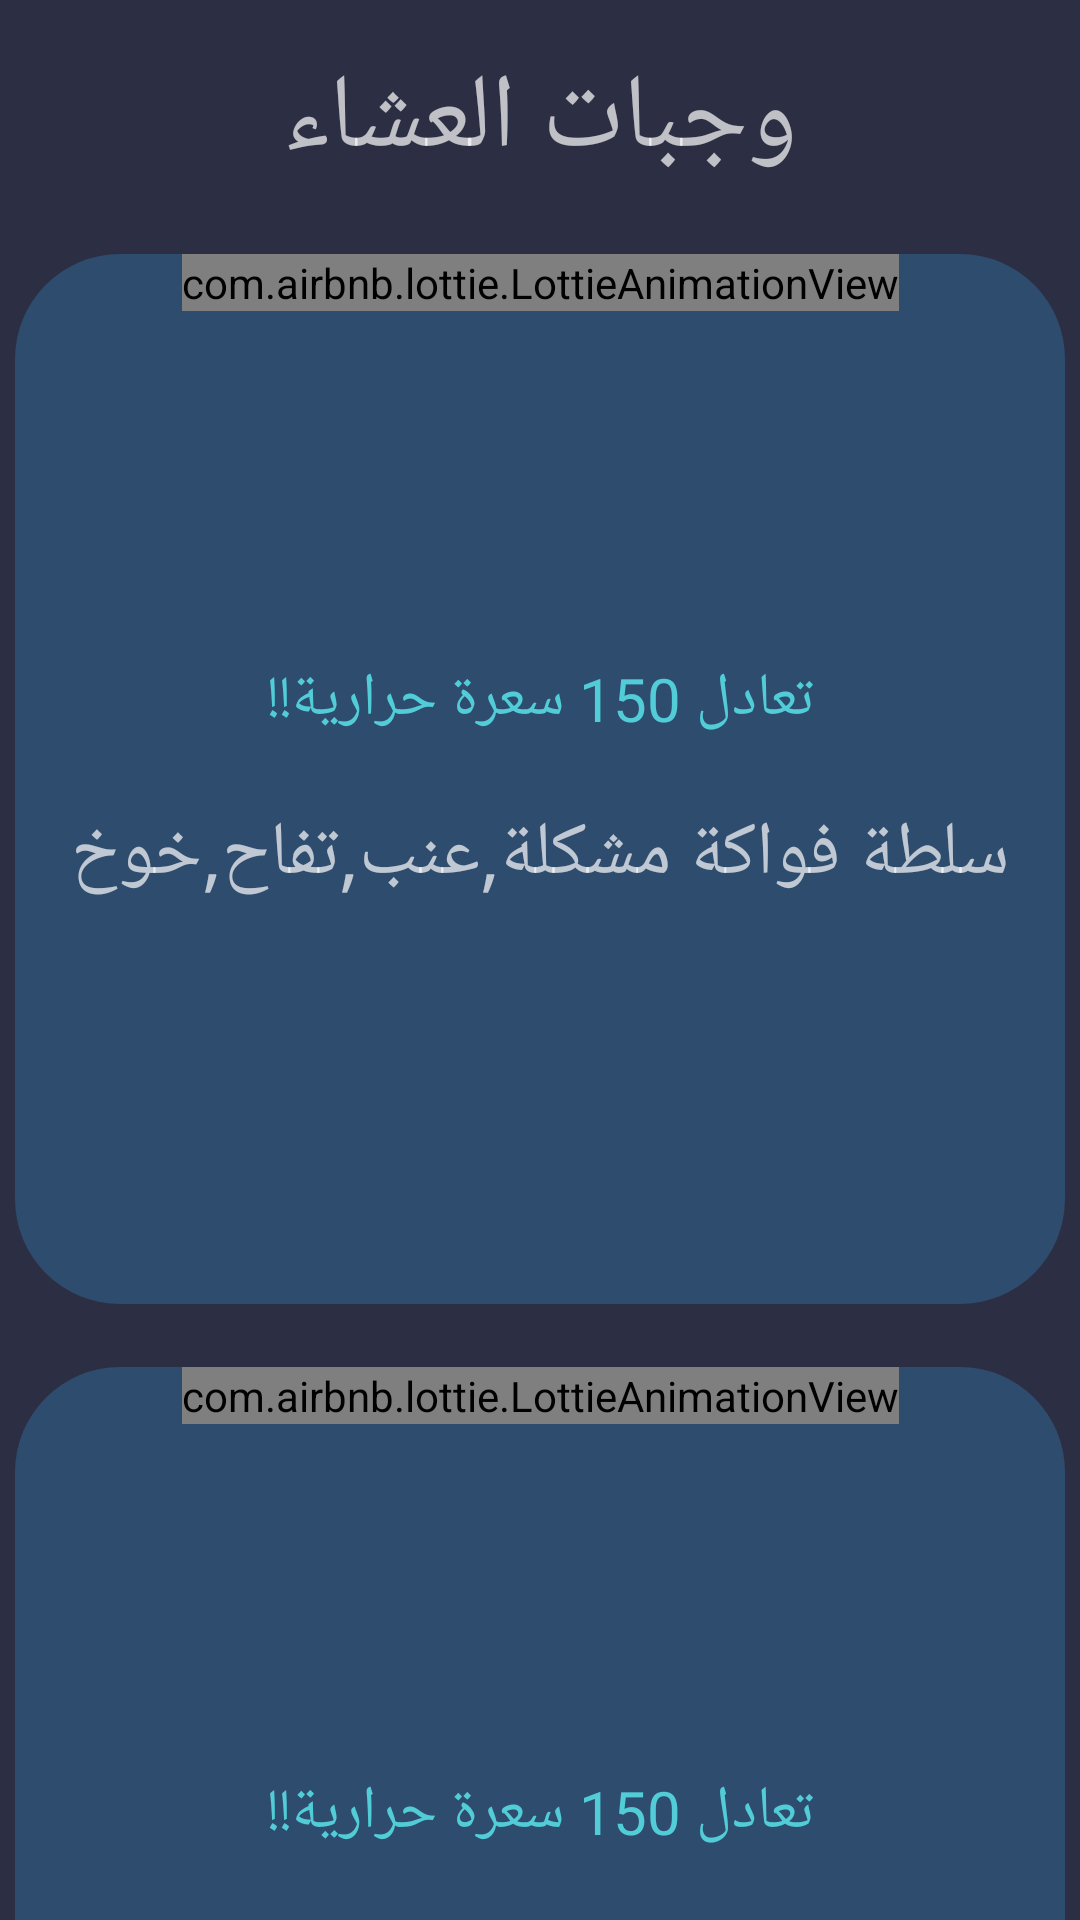

Produce the Android XML layout that renders to this screen, including the resource entries it uses.
<!-- AndroidManifest.xml: application theme Theme.BmiGO -->
<!-- res/layout/activity_dinner_scrolling.xml -->
<?xml version="1.0" encoding="utf-8"?>
<androidx.core.widget.NestedScrollView xmlns:android="http://schemas.android.com/apk/res/android"
    xmlns:app="http://schemas.android.com/apk/res-auto"
    xmlns:tools="http://schemas.android.com/tools"
    android:layout_width="match_parent"
    android:layout_height="match_parent"
    android:background="@color/DarkThem"
    tools:context=".FoodScrollingActivity">


    <androidx.constraintlayout.widget.ConstraintLayout
        android:layout_width="match_parent"
        android:layout_height="wrap_content">

        <TextView
            android:id="@+id/DinnertMeals"
            android:layout_width="match_parent"
            android:layout_height="wrap_content"
            android:layout_margin="16dp"
            android:text="وجبات العشاء"
            android:textAlignment="center"
            android:textSize="35sp"
            app:layout_constraintEnd_toEndOf="parent"
            app:layout_constraintStart_toStartOf="parent"
            app:layout_constraintTop_toTopOf="parent" />

        <LinearLayout
            android:id="@+id/linearLayout3"
            android:layout_width="350dp"
            android:layout_height="350dp"
            android:layout_marginTop="21dp"
            android:background="@drawable/shape_customs"
            app:layout_constraintEnd_toEndOf="parent"
            app:layout_constraintStart_toStartOf="parent"
            app:layout_constraintTop_toBottomOf="@+id/DinnertMeals">


            <androidx.constraintlayout.widget.ConstraintLayout
                android:layout_width="match_parent"
                android:layout_height="match_parent">

                <TextView
                    android:layout_width="wrap_content"
                    android:layout_height="wrap_content"
                    android:layout_marginBottom="21dp"
                    android:text="تعادل 150 سعرة حرارية!!"
                    android:textAlignment="center"
                    android:textColor="@color/blue"
                    android:textSize="20sp"
                    app:layout_constraintBottom_toTopOf="@+id/textView4"
                    app:layout_constraintEnd_toEndOf="parent"
                    app:layout_constraintStart_toStartOf="parent" />

                <com.airbnb.lottie.LottieAnimationView
                    android:id="@+id/fruits"
                    android:layout_width="wrap_content"
                    android:layout_height="wrap_content"
                    app:layout_constraintEnd_toEndOf="parent"
                    app:layout_constraintStart_toStartOf="parent"
                    app:layout_constraintTop_toTopOf="parent"
                    app:lottie_autoPlay="true"
                    app:lottie_loop="false"
                    app:lottie_rawRes="@raw/fruits" />

                <TextView
                    android:id="@+id/textView4"
                    android:layout_width="wrap_content"
                    android:layout_height="wrap_content"
                    android:layout_marginTop="31dp"
                    android:text="سلطة فواكة مشكلة,عنب,تفاح,خوخ"
                    android:textAlignment="center"
                    android:textSize="25sp"
                    app:layout_constraintBottom_toBottomOf="parent"
                    app:layout_constraintEnd_toEndOf="parent"
                    app:layout_constraintStart_toStartOf="parent"
                    app:layout_constraintTop_toBottomOf="@+id/fruits" />


            </androidx.constraintlayout.widget.ConstraintLayout>


        </LinearLayout>


        <LinearLayout
            android:id="@+id/towlinear"
            android:layout_width="350dp"
            android:layout_height="350dp"
            android:layout_marginTop="21dp"
            android:background="@drawable/shape_customs"
            app:layout_constraintEnd_toEndOf="parent"
            app:layout_constraintStart_toStartOf="parent"
            app:layout_constraintTop_toBottomOf="@+id/linearLayout3">

            <androidx.constraintlayout.widget.ConstraintLayout
                android:layout_width="match_parent"
                android:layout_height="match_parent">


                <TextView
                    android:layout_width="wrap_content"
                    android:layout_height="wrap_content"
                    android:layout_marginBottom="21dp"
                    android:text="تعادل 150 سعرة حرارية!!"
                    android:textAlignment="center"
                    android:textColor="@color/blue"
                    android:textSize="20sp"
                    app:layout_constraintBottom_toTopOf="@+id/texteggs"
                    app:layout_constraintEnd_toEndOf="parent"
                    app:layout_constraintStart_toStartOf="parent" />


                <com.airbnb.lottie.LottieAnimationView
                    android:id="@+id/SecondSalad"
                    android:layout_width="wrap_content"
                    android:layout_height="wrap_content"
                    app:layout_constraintEnd_toEndOf="parent"
                    app:layout_constraintStart_toStartOf="parent"
                    app:layout_constraintTop_toTopOf="parent"
                    app:lottie_autoPlay="true"
                    app:lottie_loop="false"
                    app:lottie_rawRes="@raw/secondsalad" />

                <TextView
                    android:id="@+id/texteggs"
                    android:layout_width="wrap_content"
                    android:layout_height="wrap_content"
                    android:layout_marginTop="31dp"
                    android:text="جبنة قريش,طماطم,خيار,جرجير"
                    android:textAlignment="center"
                    android:textSize="25sp"
                    app:layout_constraintBottom_toBottomOf="parent"
                    app:layout_constraintEnd_toEndOf="parent"
                    app:layout_constraintStart_toStartOf="parent"
                    app:layout_constraintTop_toBottomOf="@+id/SecondSalad" />


            </androidx.constraintlayout.widget.ConstraintLayout>


        </LinearLayout>


        <LinearLayout
            android:id="@+id/milklinear"
            android:layout_width="350dp"
            android:layout_height="350dp"
            android:layout_marginTop="21dp"
            android:background="@drawable/shape_customs"
            app:layout_constraintEnd_toEndOf="parent"
            app:layout_constraintStart_toStartOf="parent"
            app:layout_constraintTop_toBottomOf="@id/towlinear">


            <androidx.constraintlayout.widget.ConstraintLayout
                android:layout_width="match_parent"
                android:layout_height="match_parent">

                <TextView
                    android:layout_width="wrap_content"
                    android:layout_height="wrap_content"
                    android:layout_marginBottom="21dp"
                    android:text="تعادل 350 سعرة حرارية!!"
                    android:textAlignment="center"
                    android:textColor="@color/blue"
                    android:textSize="20sp"
                    app:layout_constraintBottom_toTopOf="@+id/textmilk"
                    app:layout_constraintEnd_toEndOf="parent"
                    app:layout_constraintStart_toStartOf="parent" />


                <com.airbnb.lottie.LottieAnimationView
                    android:id="@+id/Socendmilk"
                    android:layout_width="wrap_content"
                    android:layout_height="wrap_content"
                    app:layout_constraintEnd_toEndOf="parent"
                    app:layout_constraintStart_toStartOf="parent"
                    app:layout_constraintTop_toTopOf="parent"
                    app:lottie_autoPlay="true"
                    app:lottie_loop="false"
                    app:lottie_rawRes="@raw/secondmilk" />

                <TextView
                    android:id="@+id/textmilk"
                    android:layout_width="wrap_content"
                    android:layout_height="wrap_content"
                    android:layout_marginTop="31dp"
                    android:text="شوفان بالحليب,فراولة,مكسرات"
                    android:textAlignment="center"
                    android:textSize="25sp"
                    app:layout_constraintBottom_toBottomOf="parent"
                    app:layout_constraintEnd_toEndOf="parent"
                    app:layout_constraintStart_toStartOf="parent"
                    app:layout_constraintTop_toBottomOf="@+id/Socendmilk" />


            </androidx.constraintlayout.widget.ConstraintLayout>


        </LinearLayout>

        <LinearLayout
            android:layout_width="350dp"
            android:layout_height="350dp"
            android:layout_marginTop="21dp"
            android:background="@drawable/shape_customs"
            app:layout_constraintEnd_toEndOf="parent"
            app:layout_constraintStart_toStartOf="parent"
            app:layout_constraintTop_toBottomOf="@id/milklinear">


            <androidx.constraintlayout.widget.ConstraintLayout
                android:layout_width="match_parent"
                android:layout_height="match_parent">

                <TextView
                    android:layout_width="wrap_content"
                    android:layout_height="wrap_content"
                    android:layout_marginBottom="21dp"
                    android:text="تعادل 150 سعرة حرارية!!"
                    android:textAlignment="center"
                    android:textColor="@color/blue"
                    android:textSize="20sp"
                    app:layout_constraintBottom_toTopOf="@+id/textsalad"
                    app:layout_constraintEnd_toEndOf="parent"
                    app:layout_constraintStart_toStartOf="parent" />


                <com.airbnb.lottie.LottieAnimationView
                    android:id="@+id/tuna"
                    android:layout_width="wrap_content"
                    android:layout_height="200dp"
                    app:layout_constraintEnd_toEndOf="parent"
                    app:layout_constraintStart_toStartOf="parent"
                    app:layout_constraintTop_toTopOf="parent"
                    app:lottie_autoPlay="true"
                    app:lottie_loop="false"
                    app:lottie_rawRes="@raw/tuna" />

                <TextView
                    android:id="@+id/textsalad"
                    android:layout_width="wrap_content"
                    android:layout_height="wrap_content"
                    android:layout_marginTop="31dp"
                    android:text="تونة,جرير,ليمون"
                    android:textAlignment="center"
                    android:textSize="25sp"
                    app:layout_constraintBottom_toBottomOf="parent"
                    app:layout_constraintEnd_toEndOf="parent"
                    app:layout_constraintStart_toStartOf="parent"
                    app:layout_constraintTop_toBottomOf="@+id/tuna" />


            </androidx.constraintlayout.widget.ConstraintLayout>


        </LinearLayout>

    </androidx.constraintlayout.widget.ConstraintLayout>


</androidx.core.widget.NestedScrollView>
<!-- resources referenced by this layout -->
<resources>
  <color name="DarkThem">#2C2E43</color>
  <color name="blue">#52CCD7</color>
  <!-- drawable shape_customs (drawable) -->
  <?xml version="1.0" encoding="utf-8"?>
  <shape xmlns:android="http://schemas.android.com/apk/res/android">
      <solid android:color="@color/DarkBlue"/>
      <corners android:radius="35dp"/>
  
  
  </shape>
  <style name="Theme.BmiGO" parent="Theme.MaterialComponents.NoActionBar">
          
          <item name="colorPrimary">@color/purple_500</item>
          <item name="colorPrimaryVariant">@color/DarkBlue</item>
          <item name="colorOnPrimary">@color/white</item>
          
          <item name="colorSecondary">@color/teal_200</item>
          <item name="colorSecondaryVariant">@color/teal_700</item>
          <item name="colorOnSecondary">@color/black</item>
          
          <item name="android:statusBarColor" tools:targetApi="l">?attr/colorPrimaryVariant</item>
          
      </style>
  <color name="DarkBlue">#2E4C6D</color>
  <color name="purple_500">#F4F4F4</color>
  <color name="white">#FFFFFFFF</color>
  <color name="teal_200">#FF03DAC5</color>
  <color name="teal_700">#FF018786</color>
  <color name="black">#FF000000</color>
</resources>
